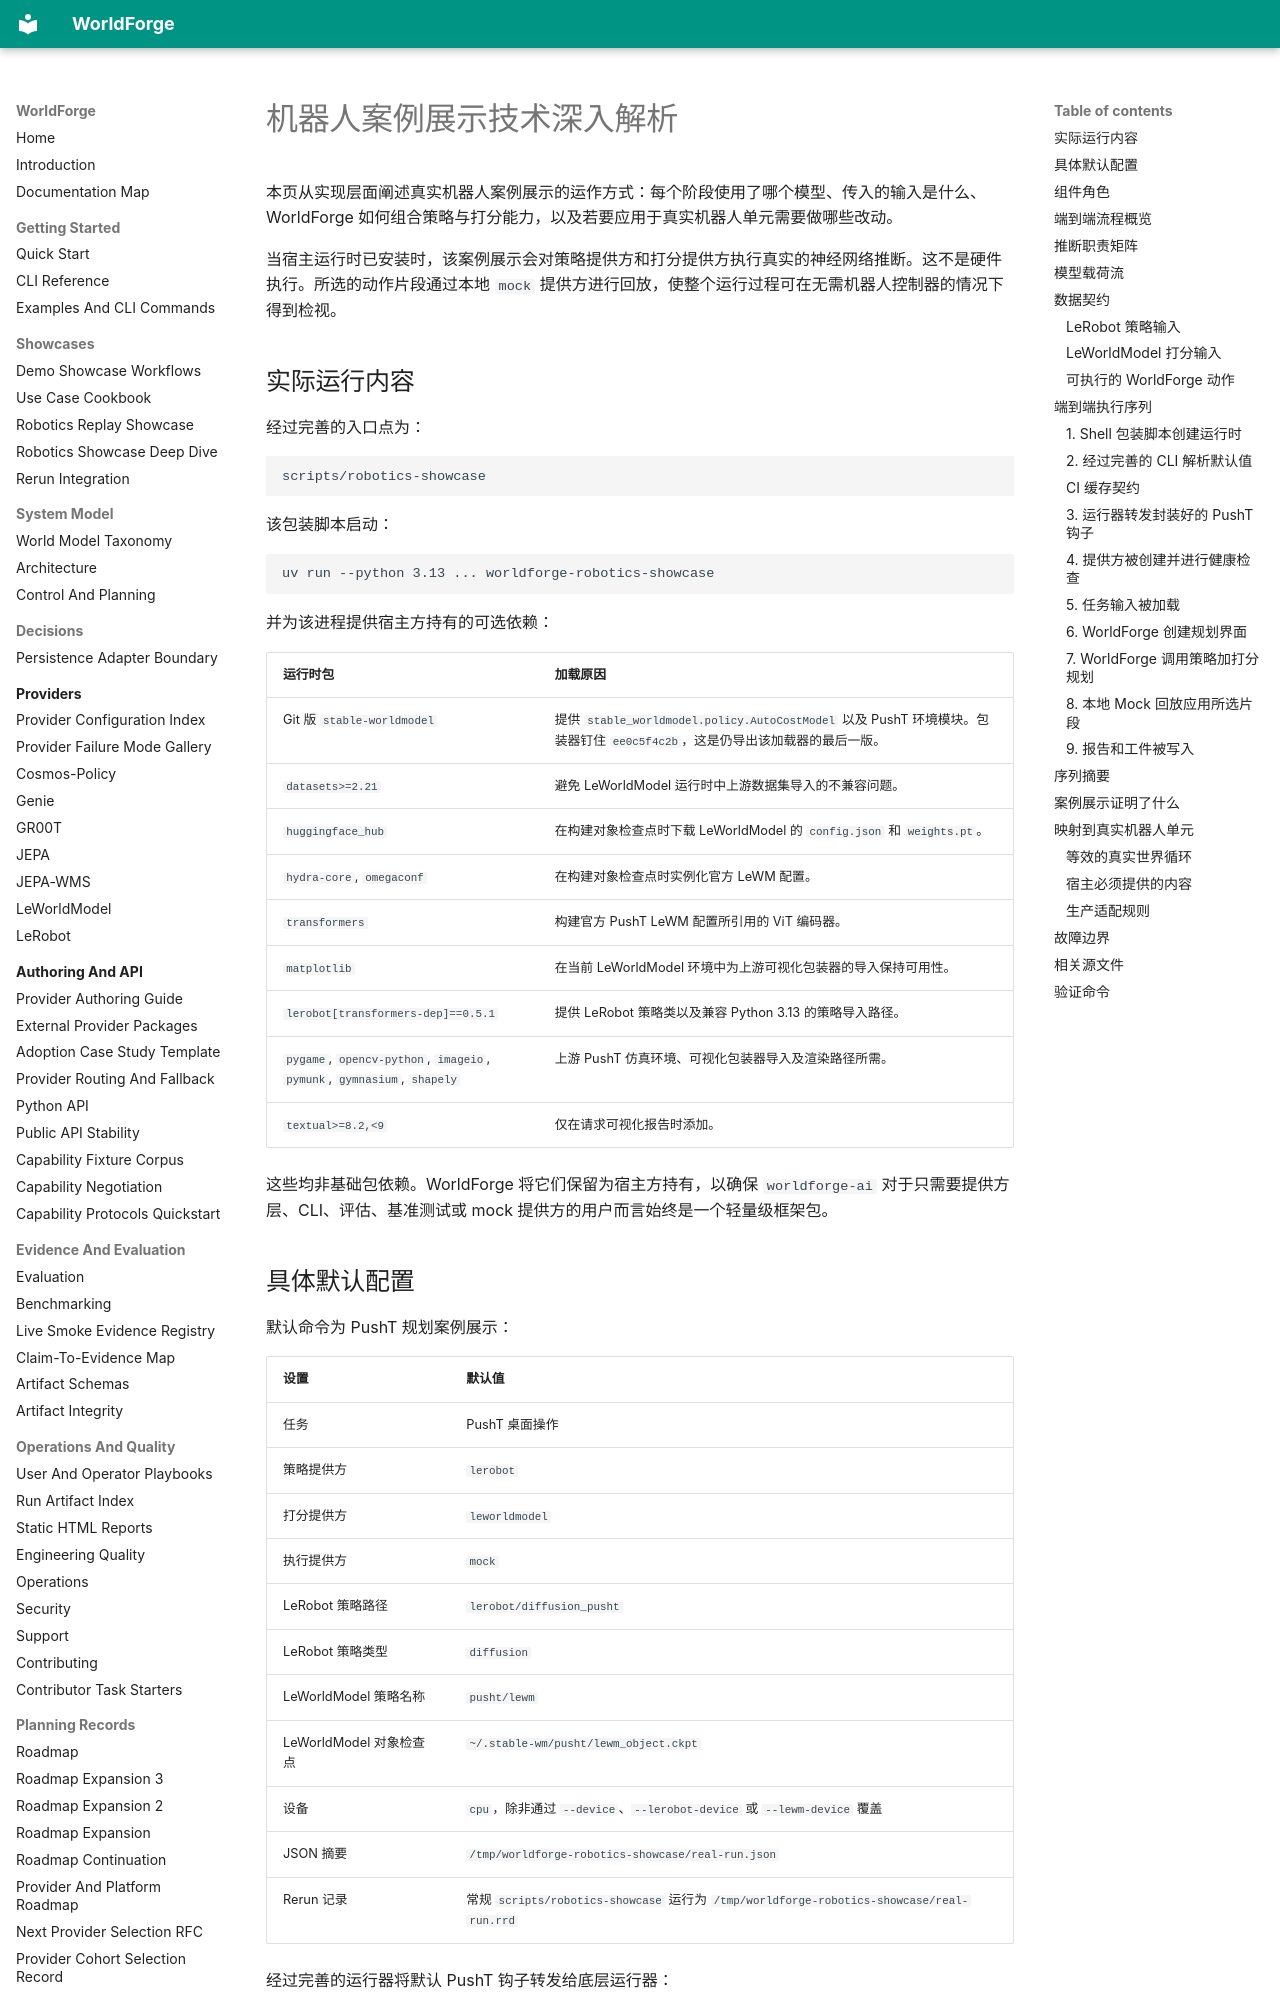

repository: AbdelStark/worldforge · page: robotics-showcase-deep-dive.zh/index.html · generator: mkdocs

# 机器人案例展示技术深入解析

本页从实现层面阐述真实机器人案例展示的运作方式：每个阶段使用了哪个模型、传入的输入是什么、WorldForge 如何组合策略与打分能力，以及若要应用于真实机器人单元需要做哪些改动。

当宿主运行时已安装时，该案例展示会对策略提供方和打分提供方执行真实的神经网络推断。这不是硬件执行。所选的动作片段通过本地 `mock` 提供方进行回放，使整个运行过程可在无需机器人控制器的情况下得到检视。

## 实际运行内容

经过完善的入口点为：

```bash
scripts/robotics-showcase
```

该包装脚本启动：

```text
uv run --python 3.13 ... worldforge-robotics-showcase
```

并为该进程提供宿主方持有的可选依赖：

| 运行时包 | 加载原因 |
| --- | --- |
| Git 版 `stable-worldmodel` | 提供 `stable_worldmodel.policy.AutoCostModel` 以及 PushT 环境模块。包装器钉住 `ee0c5f4c2b`，这是仍导出该加载器的最后一版。 |
| `datasets>=2.21` | 避免 LeWorldModel 运行时中上游数据集导入的不兼容问题。 |
| `huggingface_hub` | 在构建对象检查点时下载 LeWorldModel 的 `config.json` 和 `weights.pt`。 |
| `hydra-core`, `omegaconf` | 在构建对象检查点时实例化官方 LeWM 配置。 |
| `transformers` | 构建官方 PushT LeWM 配置所引用的 ViT 编码器。 |
| `matplotlib` | 在当前 LeWorldModel 环境中为上游可视化包装器的导入保持可用性。 |
| `lerobot[transformers-dep]==0.5.1` | 提供 LeRobot 策略类以及兼容 Python 3.13 的策略导入路径。 |
| `pygame`, `opencv-python`, `imageio`, `pymunk`, `gymnasium`, `shapely` | 上游 PushT 仿真环境、可视化包装器导入及渲染路径所需。 |
| `textual>=8.2,<9` | 仅在请求可视化报告时添加。 |

这些均非基础包依赖。WorldForge 将它们保留为宿主方持有，以确保 `worldforge-ai` 对于只需要提供方层、CLI、评估、基准测试或 mock 提供方的用户而言始终是一个轻量级框架包。

## 具体默认配置

默认命令为 PushT 规划案例展示：

| 设置 | 默认值 |
| --- | --- |
| 任务 | PushT 桌面操作 |
| 策略提供方 | `lerobot` |
| 打分提供方 | `leworldmodel` |
| 执行提供方 | `mock` |
| LeRobot 策略路径 | `lerobot/diffusion_pusht` |
| LeRobot 策略类型 | `diffusion` |
| LeWorldModel 策略名称 | `pusht/lewm` |
| LeWorldModel 对象检查点 | `~/.stable-wm/pusht/lewm_object.ckpt` |
| 设备 | `cpu`，除非通过 `--device`、`--lerobot-device` 或 `--lewm-device` 覆盖 |
| JSON 摘要 | `/tmp/worldforge-robotics-showcase/real-run.json` |
| Rerun 记录 | 常规 `scripts/robotics-showcase` 运行为 `/tmp/worldforge-robotics-showcase/real-run.rrd` |

经过完善的运行器将默认 PushT 钩子转发给底层运行器：

```text
--observation-module worldforge.smoke.pusht_showcase_inputs:build_observation
--score-info-module worldforge.smoke.pusht_showcase_inputs:build_score_info
--translator worldforge.smoke.pusht_showcase_inputs:translate_candidates
--candidate-builder worldforge.smoke.pusht_showcase_inputs:build_action_candidates
--expected-action-dim 10
--expected-horizon 4
```
